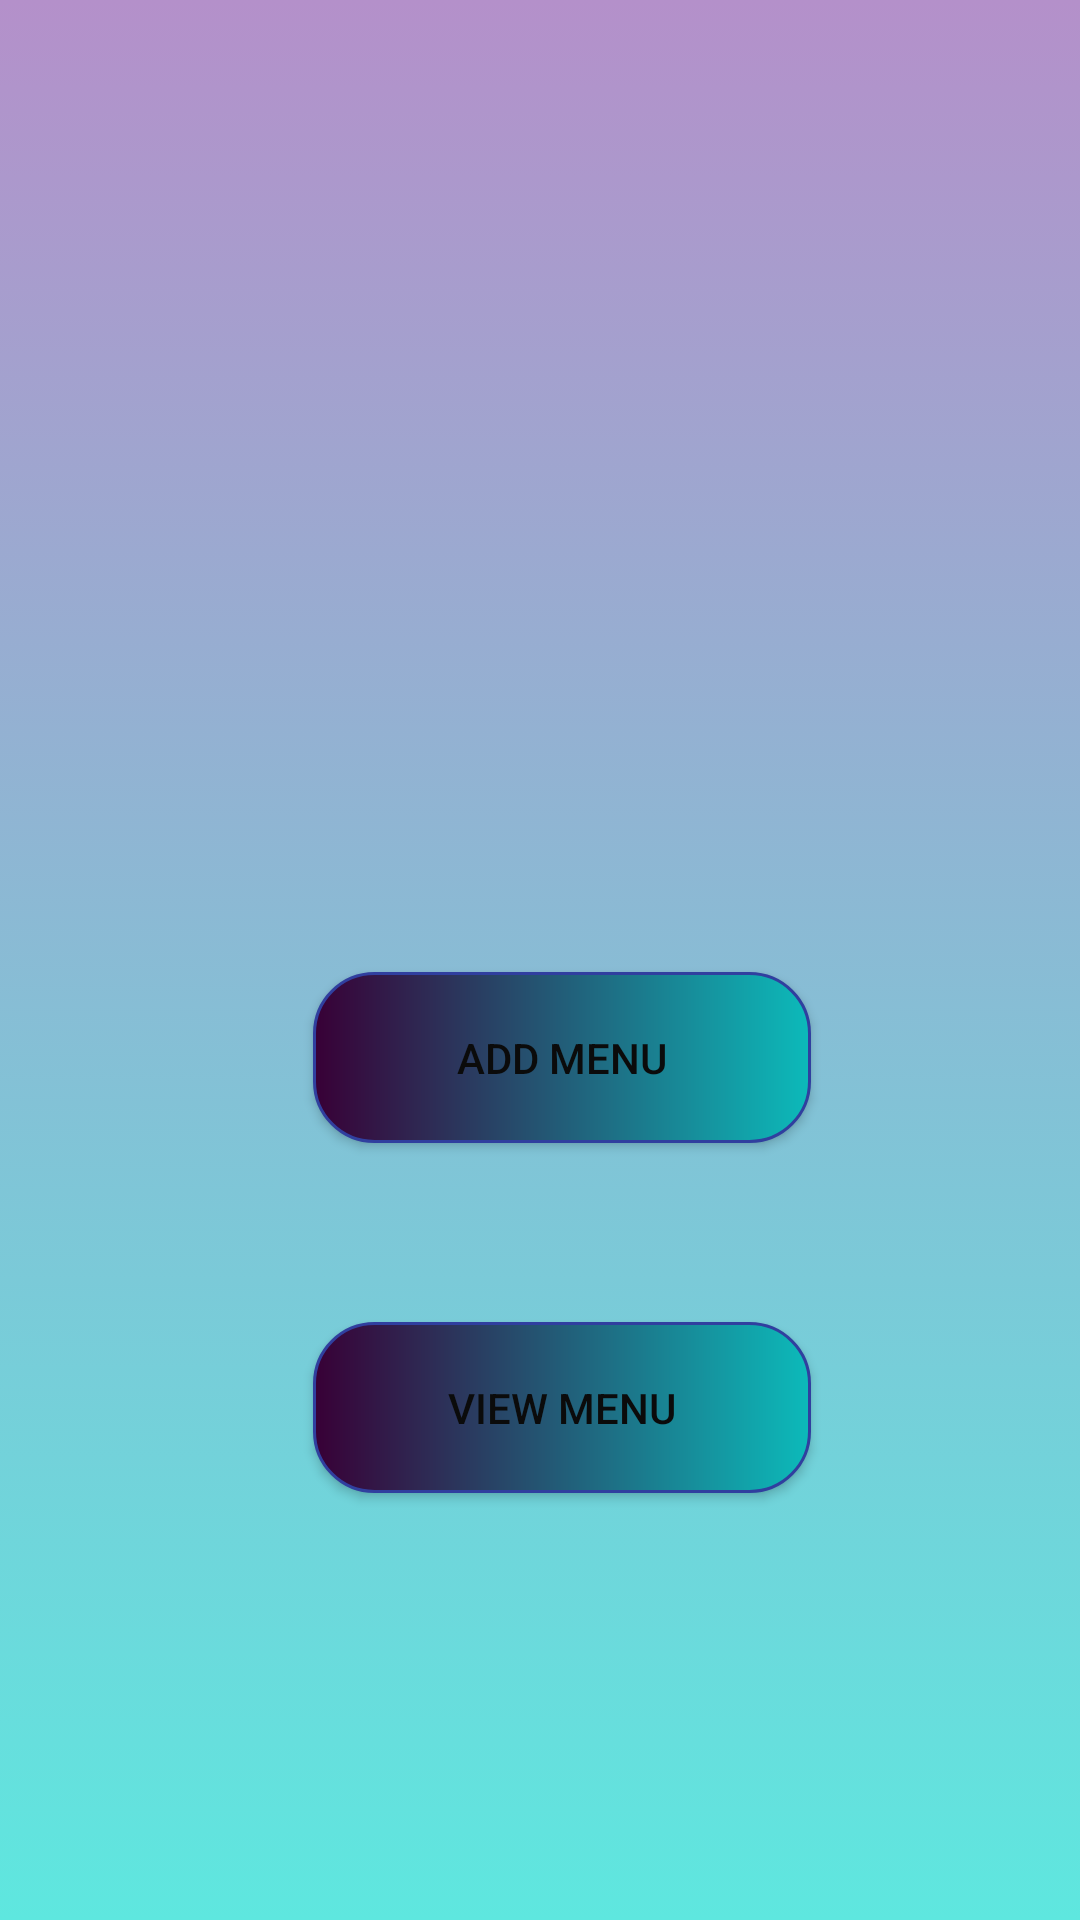

This screen was rendered from an Android layout file. Write that file and the resources it references.
<!-- AndroidManifest.xml: application theme Theme.Foods -->
<!-- res/layout/activity_chef_dashboard.xml -->
<?xml version="1.0" encoding="utf-8"?>
<androidx.constraintlayout.widget.ConstraintLayout xmlns:android="http://schemas.android.com/apk/res/android"
    xmlns:app="http://schemas.android.com/apk/res-auto"
    xmlns:tools="http://schemas.android.com/tools"
    android:layout_width="match_parent"
    android:background="@drawable/background_gradient"
    android:layout_height="match_parent"
    tools:context=".Chef_Dashboard">

    <ImageView
        android:id="@+id/imageView12"
        android:layout_width="274dp"
        android:layout_height="228dp"
        app:layout_constraintBottom_toBottomOf="parent"
        app:layout_constraintEnd_toEndOf="parent"
        app:layout_constraintHorizontal_bias="0.496"
        app:layout_constraintStart_toStartOf="parent"
        app:layout_constraintTop_toTopOf="parent"
        app:layout_constraintVertical_bias="0.13"
        app:srcCompat="@drawable/cheif" />

    <Button
        android:id="@+id/btn_ADD_MENU"
        android:layout_width="166dp"
        android:layout_height="57dp"
        android:background="@drawable/button_custom"
        android:gravity="center"
        android:text="ADD MENU"
        android:textColor="#0B0B0B"
        app:layout_constraintBottom_toBottomOf="parent"
        app:layout_constraintEnd_toEndOf="parent"
        app:layout_constraintHorizontal_bias="0.538"
        app:layout_constraintStart_toStartOf="parent"
        app:layout_constraintTop_toTopOf="parent"
        app:layout_constraintVertical_bias="0.556" />

    <Button
        android:id="@+id/btn_VIEW_MENU"
        android:layout_width="166dp"
        android:layout_height="57dp"
        android:background="@drawable/button_custom"
        android:gravity="center"
        android:text="VIEW MENU"
        android:textColor="#0B0B0B"
        app:layout_constraintBottom_toBottomOf="parent"
        app:layout_constraintEnd_toEndOf="parent"
        app:layout_constraintHorizontal_bias="0.538"
        app:layout_constraintStart_toStartOf="parent"
        app:layout_constraintTop_toTopOf="parent"
        app:layout_constraintVertical_bias="0.756" />
</androidx.constraintlayout.widget.ConstraintLayout>
<!-- resources referenced by this layout -->
<resources>
  <!-- drawable background_gradient (drawable) -->
  <?xml version="1.0" encoding="utf-8"?>
  <selector xmlns:android="http://schemas.android.com/apk/res/android">
      <item>
          <shape>
              <gradient android:angle="90"
                  android:startColor="#5ee7df"
                  android:endColor="#b490ca"
                  android:type="linear"/>
          </shape>
      </item>
  
  
  </selector>
  <!-- drawable button_custom (drawable) -->
  <?xml version="1.0" encoding="utf-8"?>
  <shape xmlns:android="http://schemas.android.com/apk/res/android">
  
      <stroke android:color="#303F9F" android:width="1dp" />
      <gradient android:startColor="#380036"
          android:endColor="#0cbaba"/>
      <corners android:radius="20dp"/>
  </shape>
  <style name="Theme.Foods" parent="Theme.MaterialComponents.DayNight.DarkActionBar">
          
          <item name="colorPrimary">@color/purple_500</item>
          <item name="colorPrimaryVariant">@color/purple_700</item>
          <item name="colorOnPrimary">@color/white</item>
          
          <item name="colorSecondary">@color/teal_200</item>
          <item name="colorSecondaryVariant">@color/teal_700</item>
          <item name="colorOnSecondary">@color/black</item>
          
          <item name="android:statusBarColor" tools:targetApi="l">?attr/colorPrimaryVariant</item>
          
      </style>
  <color name="purple_500">#FF6200EE</color>
  <color name="purple_700">#FF3700B3</color>
  <color name="white">#FFFFFFFF</color>
  <color name="teal_200">#FF03DAC5</color>
  <color name="teal_700">#FF018786</color>
  <color name="black">#FF000000</color>
</resources>
